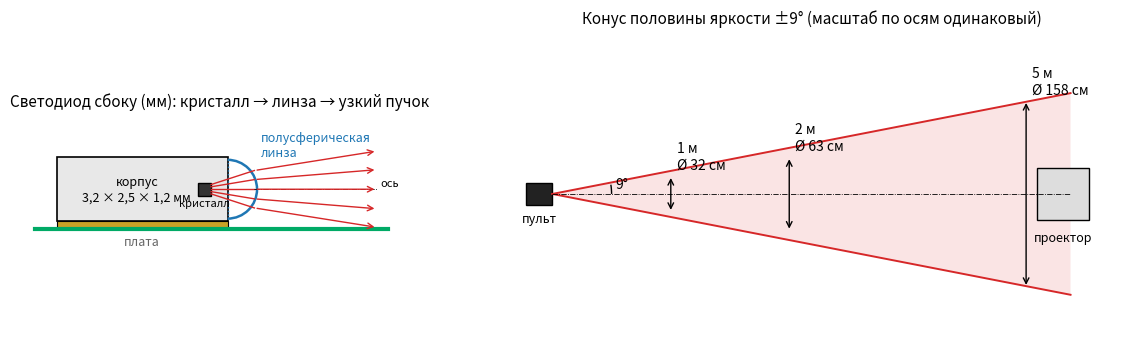

Source code (Python): (Note: this script raises an exception after producing the figure.)
"""Оптическая схема VSMY14940 сбоку, как рисуют линзы: кристалл, полусферическая линза, лучи ±9°.
Масштаб корпуса — мм, дальше — условный, расстояния подписаны. Геометрия линзы — схематично."""
import math
import matplotlib
matplotlib.use("Agg")
import matplotlib.pyplot as plt
from matplotlib.patches import Arc, Rectangle, Polygon

HW = 9.0
fig, (a1, a2) = plt.subplots(1, 2, figsize=(14, 5), gridspec_kw={"width_ratios": [1, 1.6]})

# --- левая часть: корпус и линза (мм) ---
a1.set_aspect("equal")
a1.add_patch(Rectangle((-3.2, -0.6), 3.2, 1.2, fc="#e8e8e8", ec="k", lw=1.2))          # корпус 3,2 мм
a1.add_patch(Rectangle((-3.2, -0.75), 3.2, 0.15, fc="#c9a227", ec="k", lw=0.8))         # контакты
a1.add_patch(Rectangle((-0.55, -0.12), 0.24, 0.24, fc="#333", ec="k"))                   # кристалл
R = 0.55
a1.add_patch(Arc((0, 0), 2 * R, 2 * R, theta1=-90, theta2=90, lw=1.8, color="#1f77b4"))  # линза
a1.plot([0, 0], [-R, R], color="#1f77b4", lw=1.0, ls=":")
a1.text(-1.7, 0.0, "корпус\n3,2 × 2,5 × 1,2 мм", ha="center", va="center", fontsize=9)
a1.text(-0.43, -0.32, "кристалл", ha="center", fontsize=8)
a1.text(0.62, 0.62, "полусферическая\nлинза", color="#1f77b4", fontsize=9)
a1.text(-1.6, -1.05, "плата", ha="center", fontsize=9, color="#666")
a1.plot([-3.6, 3.0], [-0.75, -0.75], color="#0a6", lw=3)
# лучи из кристалла: выходят почти параллельно, расходимость ±9°
for y0 in (-0.35, -0.18, 0, 0.18, 0.35):
    a1.plot([-0.31, 0.5], [y0 * 0.25, y0], color="#d62728", lw=1)
    ang = math.radians(HW) * (y0 / 0.35)
    a1.annotate("", xy=(2.8, y0 + (2.8 - 0.5) * math.tan(ang)), xytext=(0.5, y0),
                arrowprops=dict(arrowstyle="->", color="#d62728", lw=1))
a1.plot([0.5, 2.8], [0, 0], color="k", lw=0.6, ls="-.")
a1.text(2.85, 0.02, "ось", fontsize=8, va="bottom")
a1.set_xlim(-3.7, 3.4); a1.set_ylim(-1.3, 1.4); a1.axis("off")
a1.set_title("Светодиод сбоку (мм): кристалл → линза → узкий пучок", fontsize=11)

# --- правая часть: конус до проектора (условный масштаб) ---
xs = {0: 0.0, 1: 1.6, 2: 3.2, 5: 6.4}
t = math.tan(math.radians(HW))
def h(d): return d * t * 1.6  # 1 м = 1,6 ед. по x, тот же масштаб по y
a2.add_patch(Polygon([(0, 0), (xs[5] + 0.6, h(5) + 0.6 * t), (xs[5] + 0.6, -h(5) - 0.6 * t)],
                     closed=True, fc="#d62728", alpha=0.12, ec="none"))
a2.plot([0, xs[5] + 0.6], [0, h(5) + 0.6 * t], color="#d62728", lw=1.4)
a2.plot([0, xs[5] + 0.6], [0, -h(5) - 0.6 * t], color="#d62728", lw=1.4)
a2.plot([0, xs[5] + 0.6], [0, 0], color="k", lw=0.6, ls="-.")
a2.add_patch(Arc((0, 0), 1.6, 1.6, theta1=0, theta2=HW, color="k"))
a2.text(0.85, 0.08, "9°", fontsize=10)
for d in (1, 2, 5):
    x = xs[d]
    a2.annotate("", xy=(x, h(d)), xytext=(x, -h(d)), arrowprops=dict(arrowstyle="<->", color="k", lw=1))
    a2.text(x + 0.08, h(d) + 0.05, f"{d} м\nØ {2 * d * t * 100:.0f} см", fontsize=10, va="bottom")
a2.add_patch(Rectangle((xs[5] + 0.15, -0.35), 0.7, 0.7, fc="#ddd", ec="k"))
a2.text(xs[5] + 0.5, -0.5, "проектор", ha="center", va="top", fontsize=9)
a2.add_patch(Rectangle((-0.35, -0.15), 0.35, 0.3, fc="#222", ec="k"))
a2.text(-0.18, -0.25, "пульт", ha="center", va="top", fontsize=9)
a2.set_xlim(-0.6, 7.6); a2.set_ylim(-2.0, 2.2); a2.set_aspect("equal"); a2.axis("off")
a2.set_title("Конус половины яркости ±9° (масштаб по осям одинаковый)", fontsize=11)
fig.savefig(__file__.replace(".py", ".png"), dpi=120, bbox_inches="tight")
